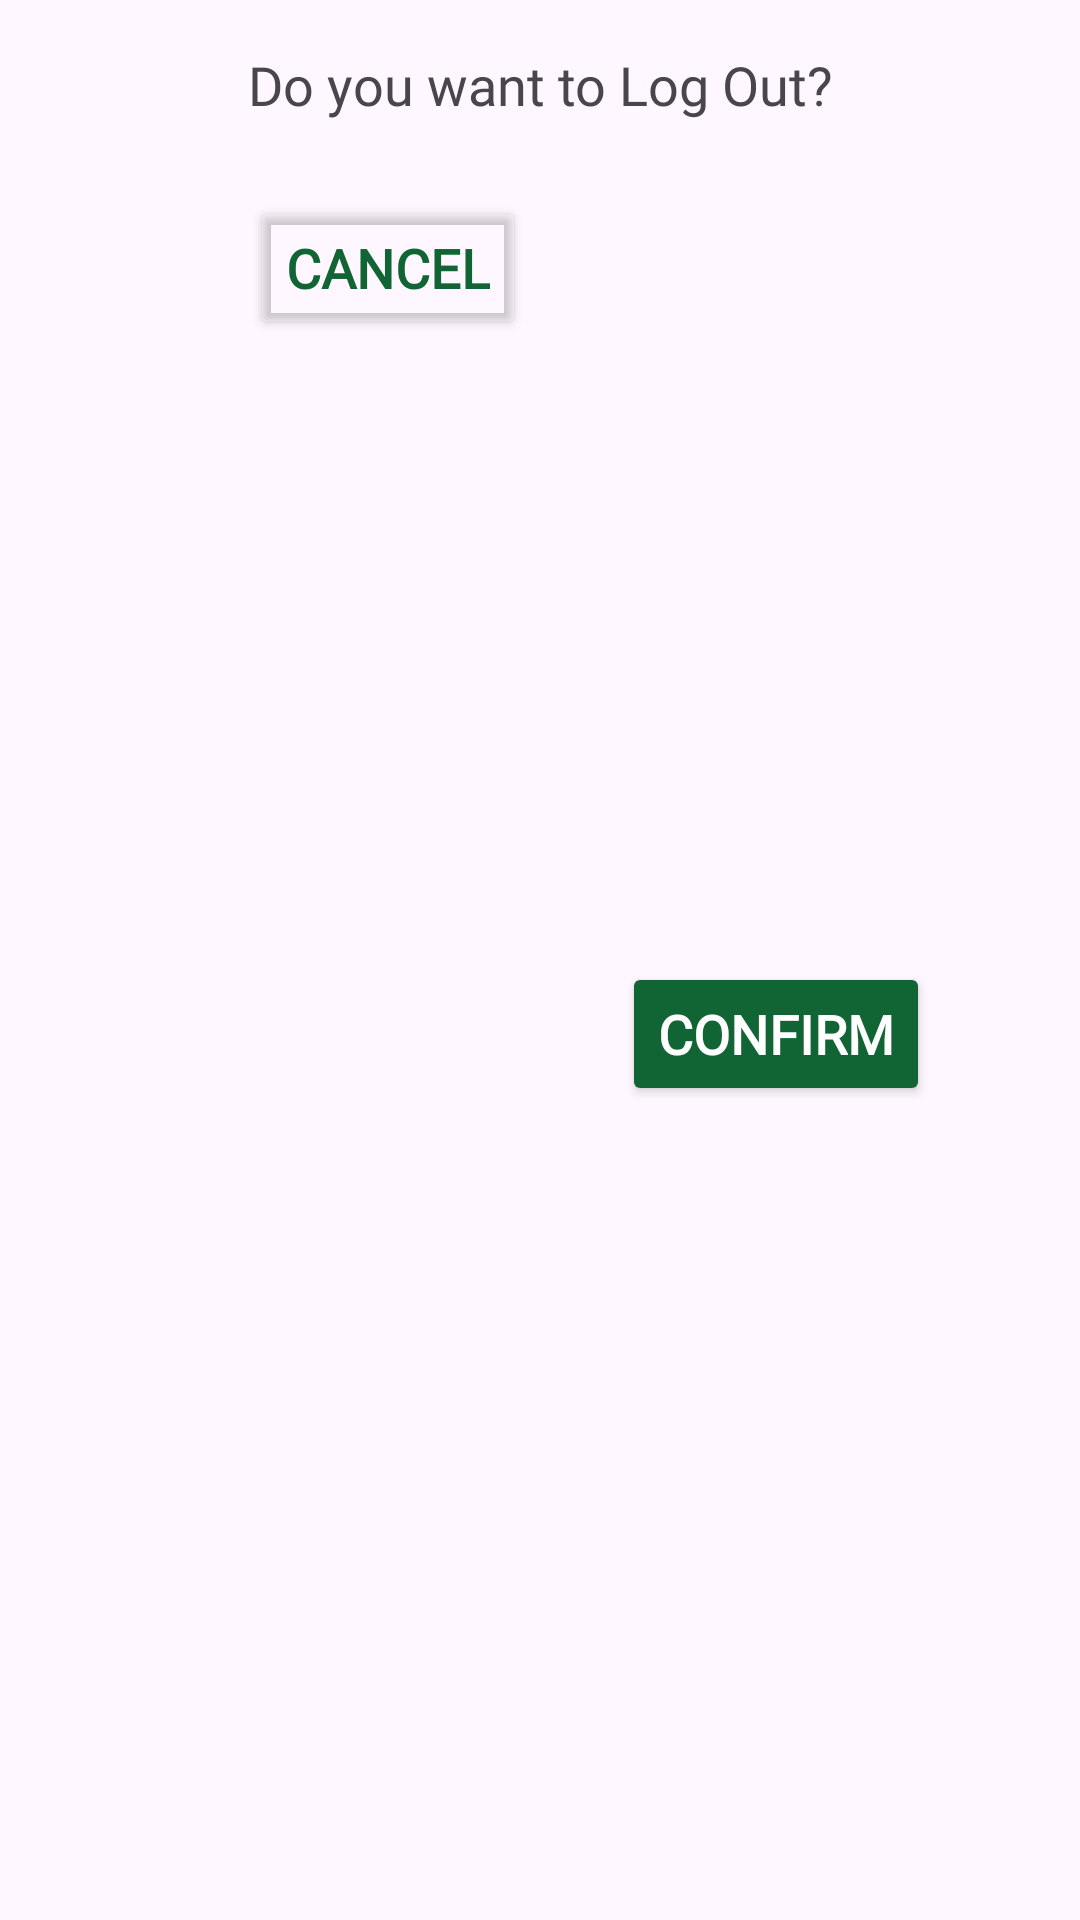

Layout XML and referenced resources for this Android screen:
<!-- AndroidManifest.xml: application theme Theme.EcoSprout -->
<!-- res/layout/logout_alert.xml -->
<?xml version="1.0" encoding="utf-8"?>
<androidx.constraintlayout.widget.ConstraintLayout xmlns:android="http://schemas.android.com/apk/res/android"
    xmlns:app="http://schemas.android.com/apk/res-auto"
    xmlns:tools="http://schemas.android.com/tools"
    android:layout_width="match_parent"
    android:layout_height="wrap_content">

    <TextView
        android:id="@+id/textView41"
        android:layout_width="0dp"
        android:layout_height="wrap_content"
        android:layout_marginStart="16dp"
        android:layout_marginTop="16dp"
        android:layout_marginEnd="16dp"
        android:fontFamily="@font/itimregular"
        android:text="Do you want to Log Out?"
        android:textAlignment="center"
        android:textSize="18sp"
        app:layout_constraintEnd_toEndOf="parent"
        app:layout_constraintStart_toStartOf="parent"
        app:layout_constraintTop_toTopOf="parent" />

    <Button
        android:id="@+id/button16"
        android:layout_width="wrap_content"
        android:layout_height="wrap_content"
        android:layout_marginTop="25dp"
        android:layout_marginEnd="50dp"
        android:layout_marginBottom="16dp"
        android:backgroundTint="@color/dgreen"
        android:fontFamily="@font/itimregular"
        android:text="Confirm"
        android:textColor="@color/white"
        android:textSize="18sp"
        android:textStyle="bold"
        app:layout_constraintBottom_toBottomOf="parent"
        app:layout_constraintEnd_toEndOf="parent"
        app:layout_constraintTop_toBottomOf="@+id/textView41" />

    <Button
        android:id="@+id/button17"
        android:layout_width="wrap_content"
        android:layout_height="wrap_content"
        android:layout_marginTop="25dp"
        android:layout_marginEnd="32dp"
        android:backgroundTint="@android:color/transparent"
        android:fontFamily="@font/itimregular"
        android:text="Cancel"
        android:textColor="@color/dgreen"
        android:textSize="18sp"
        android:textStyle="bold"
        app:layout_constraintEnd_toStartOf="@+id/button16"
        app:layout_constraintTop_toBottomOf="@+id/textView41" />
</androidx.constraintlayout.widget.ConstraintLayout>
<!-- resources referenced by this layout -->
<resources>
  <color name="dgreen">#116433</color>
  <color name="white">#FFFFFFFF</color>
  <style name="Theme.EcoSprout" parent="Base.Theme.EcoSprout" />
  <style name="Base.Theme.EcoSprout" parent="Theme.Material3.DayNight.NoActionBar">
          
          
          <item name="android:statusBarColor">@android:color/transparent</item>
          <item name="android:windowLightStatusBar">true</item>
      </style>
</resources>
